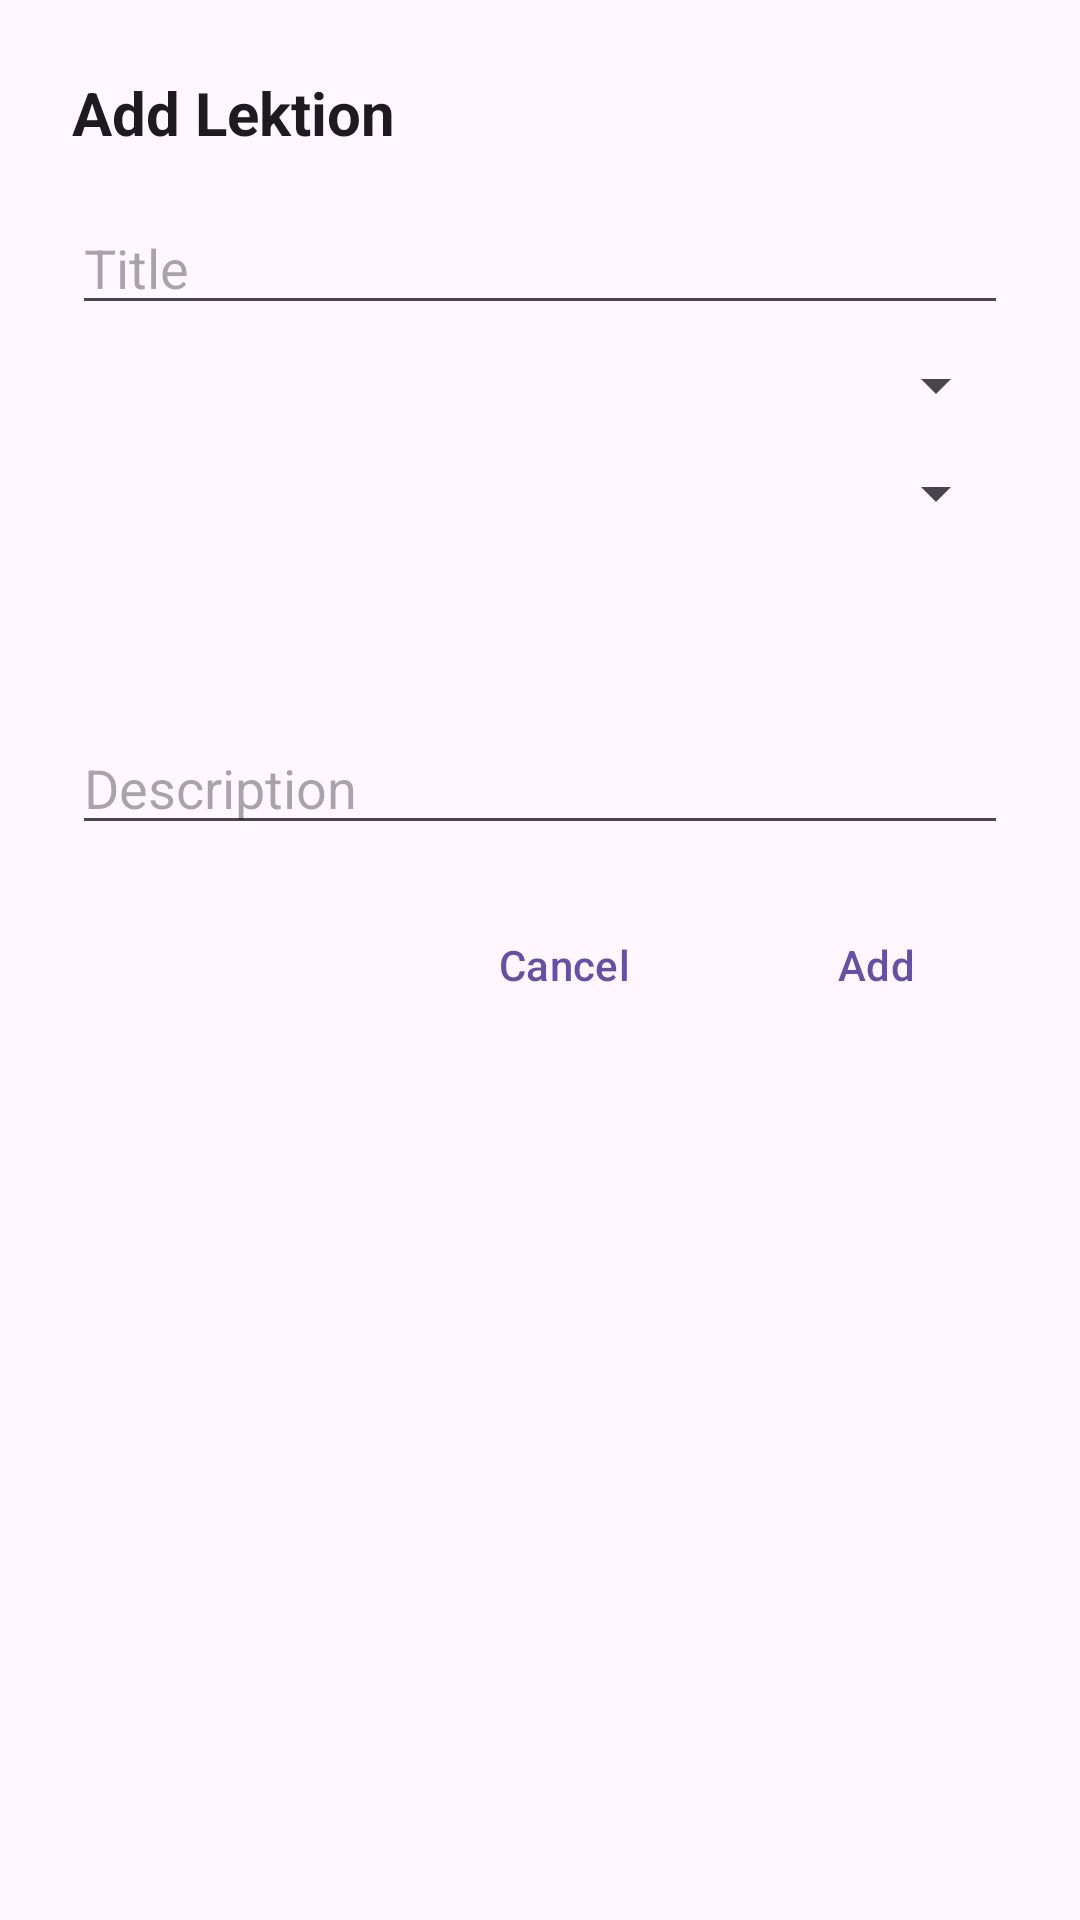

Reconstruct the res/layout file that produces this screen, plus the resources it refers to.
<!-- AndroidManifest.xml: application theme Theme.Palabra -->
<!-- res/layout/dialog_add_lektion.xml -->
<?xml version="1.0" encoding="utf-8"?>
<LinearLayout
    xmlns:android="http://schemas.android.com/apk/res/android"
    xmlns:app="http://schemas.android.com/apk/res-auto"
    xmlns:tools="http://schemas.android.com/tools"
    android:orientation="vertical"
    android:background="@drawable/bg_rounded_dialog"
    android:padding="24dp"
    android:layout_width="match_parent"
    android:layout_height="wrap_content">

    <TextView
        android:text="@string/lektion_add_lektion"
        android:textSize="20sp"
        android:textStyle="bold"
        android:layout_marginBottom="16dp"
        android:layout_width="wrap_content"
        android:layout_height="wrap_content"
        android:textColor="?android:textColorPrimary"/>

    <EditText
        android:id="@+id/editTitle"
        android:hint="Title"
        android:layout_width="match_parent"
        android:layout_height="wrap_content"
        android:textColor="?android:textColorPrimary"
        tools:ignore="HardcodedText" />

    <Spinner
        android:id="@+id/spinnerFromLang"
        android:layout_width="match_parent"
        android:layout_height="wrap_content"
        android:layout_marginTop="8dp"/>

    <Spinner
        android:id="@+id/spinnerToLang"
        android:layout_width="match_parent"
        android:layout_height="wrap_content"
        android:layout_marginTop="12dp"/>

    <ImageView
        android:id="@+id/flagToLang"
        android:layout_width="48dp"
        android:layout_height="48dp"
        android:layout_gravity="center"
        android:layout_marginTop="8dp"/>

    <EditText
        android:id="@+id/editDescription"
        android:hint="Description"
        android:layout_width="match_parent"
        android:layout_height="wrap_content"
        android:layout_marginTop="8dp"
        android:textColor="?android:textColorPrimary"
        tools:ignore="HardcodedText" />

    <LinearLayout
        android:orientation="horizontal"
        android:gravity="end"
        android:layout_width="match_parent"
        android:layout_height="wrap_content"
        android:layout_marginTop="16dp">

        <Button
            android:id="@+id/btnCancel"
            style="?attr/borderlessButtonStyle"
            android:layout_width="wrap_content"
            android:layout_height="wrap_content"
            android:text="@string/cancel"
            android:textColor="?attr/colorPrimary"
            />

        <Button
            android:id="@+id/btnAdd"
            android:text="@string/add"
            android:layout_marginStart="16dp"
            style="?attr/borderlessButtonStyle"
            android:layout_width="wrap_content"
            android:layout_height="wrap_content"
            android:textColor="?attr/colorPrimary"
            />
    </LinearLayout>
</LinearLayout>
<!-- resources referenced by this layout -->
<resources>
  <!-- drawable bg_rounded_dialog (drawable) -->
  <?xml version="1.0" encoding="utf-8"?>
  <shape xmlns:android="http://schemas.android.com/apk/res/android"
      android:shape="rectangle">
      <corners android:radius="20dp" />
      <padding android:left="8dp" android:top="8dp" android:right="8dp" android:bottom="8dp"/>
      <elevation android:shadowRadius="10" />
  </shape>
  <string name="add">Add</string>
  <string name="cancel">Cancel</string>
  <string name="lektion_add_lektion">Add Lektion</string>
  <style name="Theme.Palabra" parent="Base.Theme.Palabra" />
  <style name="Base.Theme.Palabra" parent="Theme.Material3.Light.NoActionBar">
          
          
      </style>
</resources>
